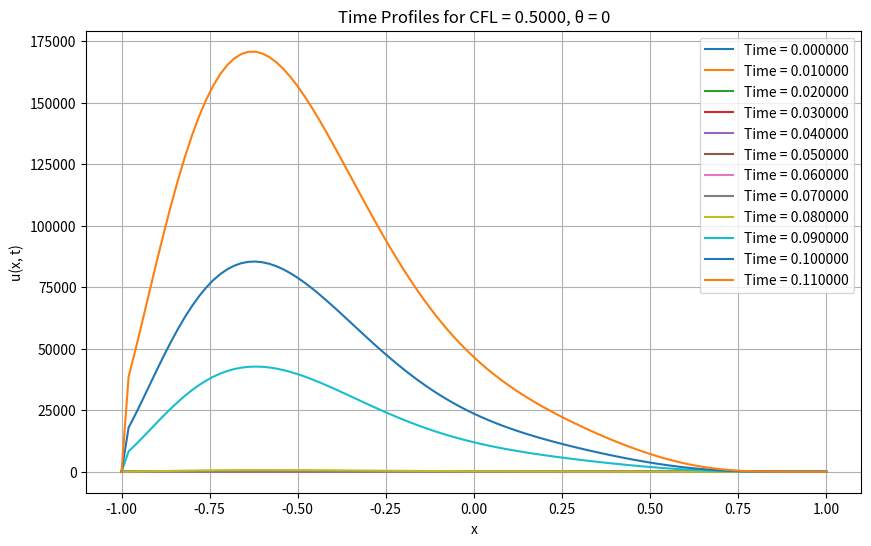
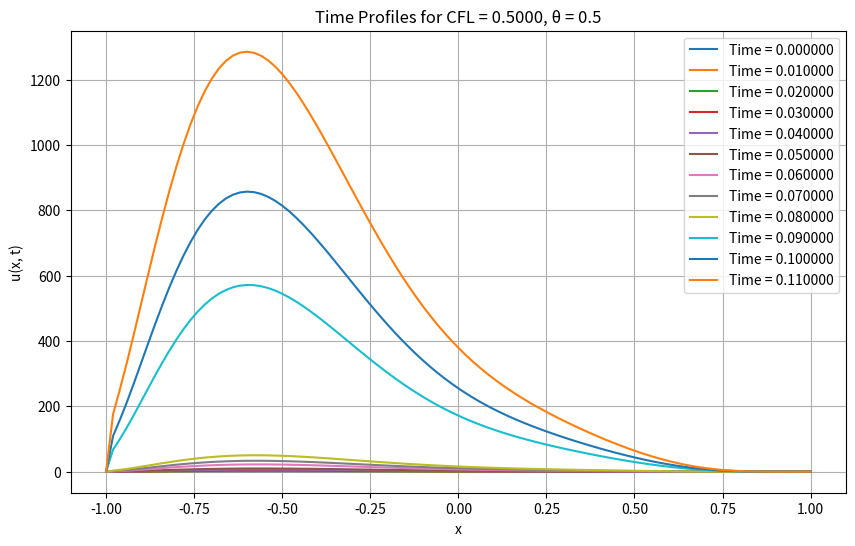
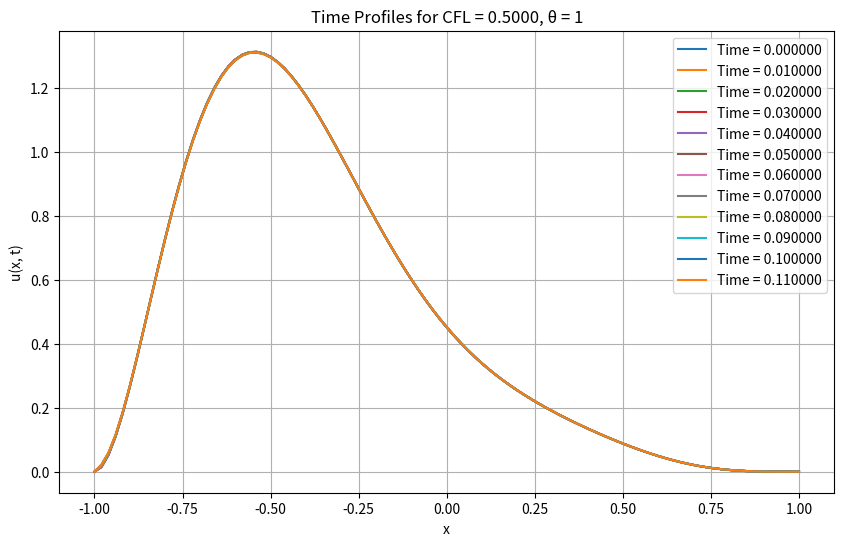
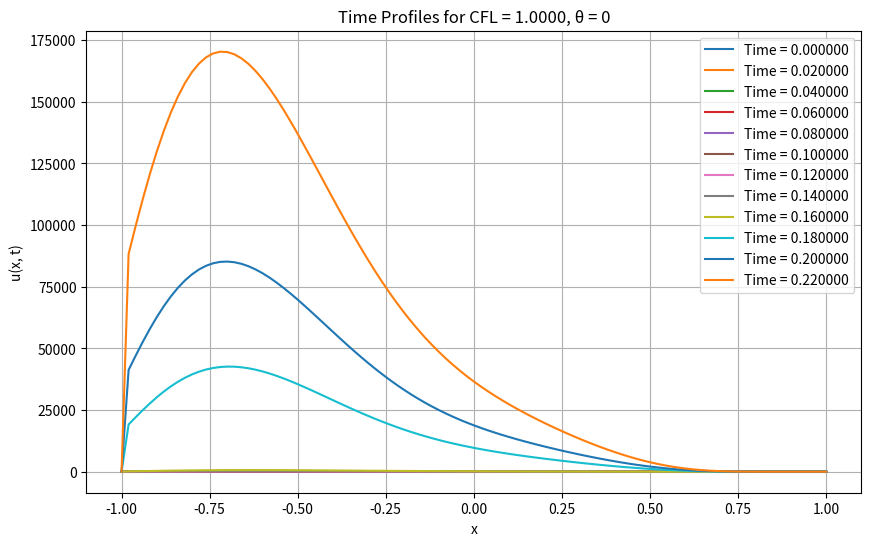
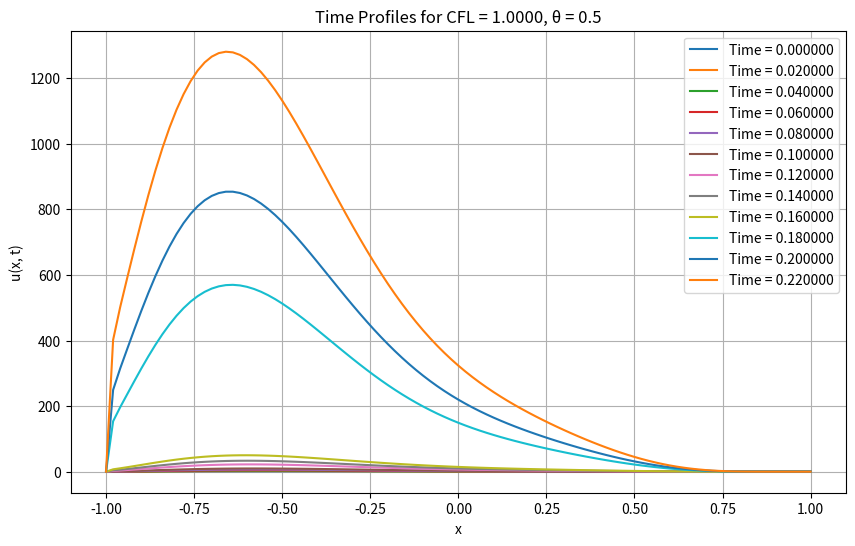
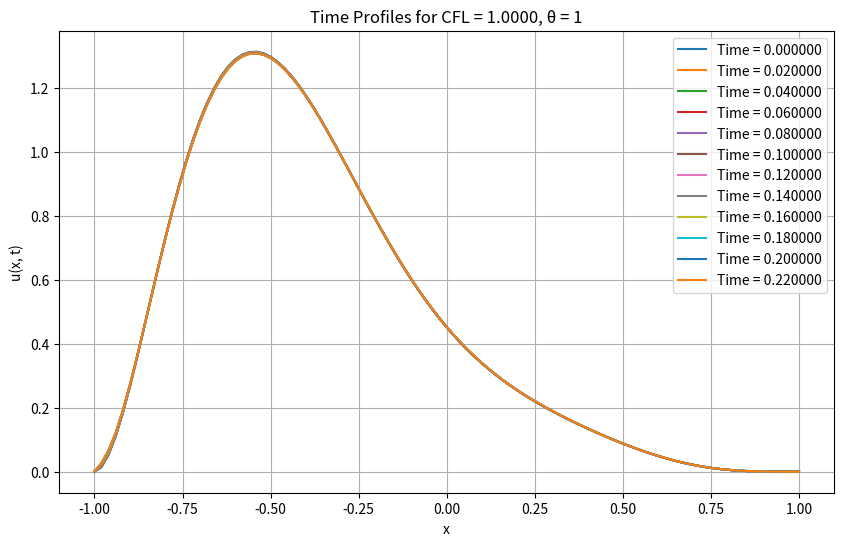
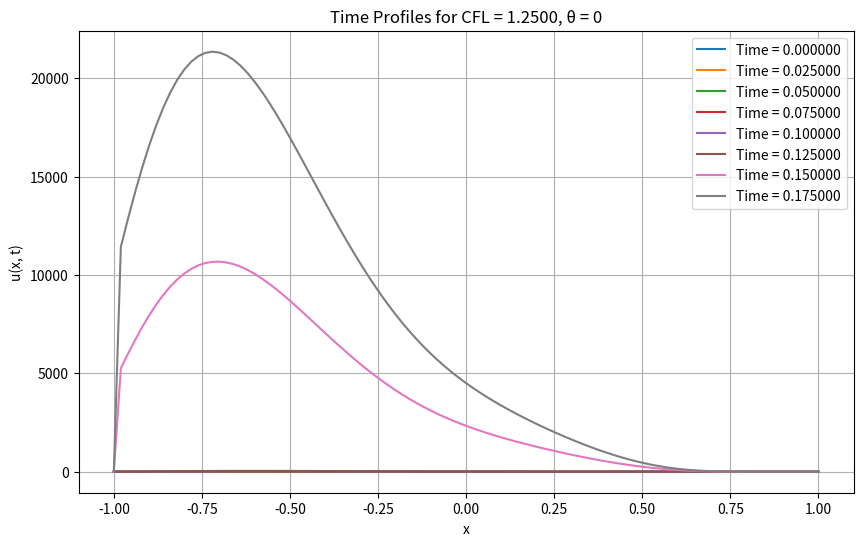
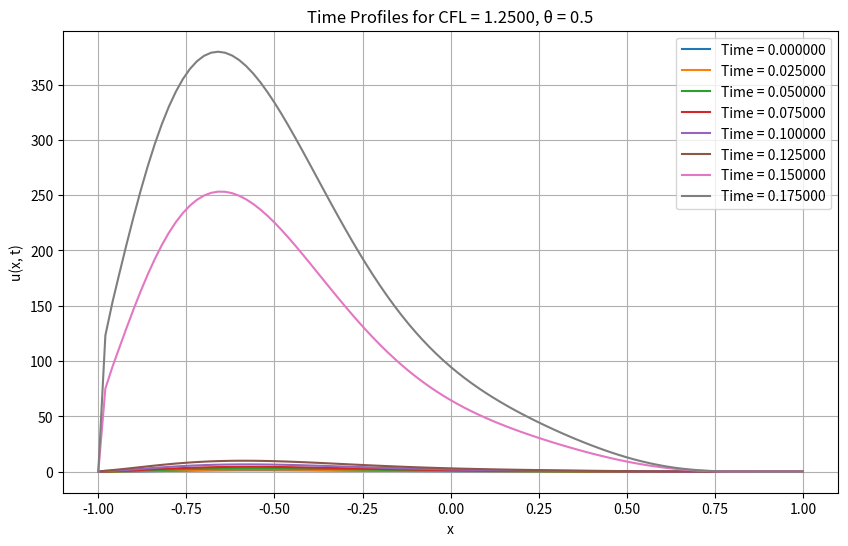
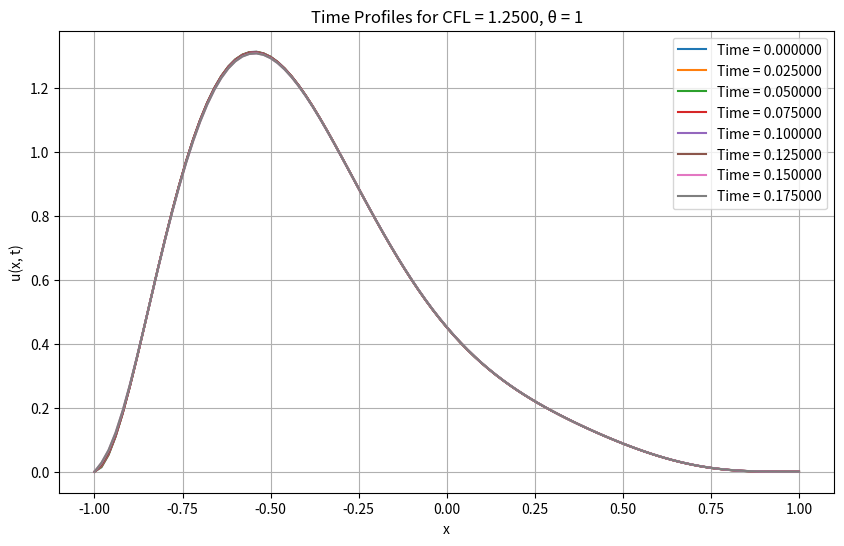

Reproduce these figures in Python, in order.
#Aly Ilyas
import numpy as np
import matplotlib.pyplot as plt

# Parameters
L_p = -1.0  # Left boundary
L = 1.0     # Right boundary
J = 100     # Number of spatial points
Delta_x = (L - L_p) / J  # Spatial step size
x = np.linspace(L_p, L, J + 1)  # Spatial grid points
T = 1     # Total time for simulation
a = 1     # Advection constan

# Time step parameters
Delta_t_values = [0.01, 0.02, 0.025]  # Different time step sizes
theta_values = [0, 0.5, 1]           # Different theta values
epsilon = 0.001                        # Diffusion constant

# Define Legendre polynomials
def phi_0(x):
    return np.ones_like(x)

def phi_1(x):
    return x

def phi_2(x):
    return (3/2) * x**2 - 1/2

def phi_3(x):
    return (5/2) * x**3 - (3/2) * x

# Random coefficients
np.random.seed(42)  # For reproducibility
b_k = np.random.uniform(0, 1, 4)

# Print the coefficients
print("Random coefficients b_k:", b_k)

# Compute C such that the initial condition is non-negative
def compute_C():
    values = np.vstack([phi_0(x), phi_1(x), phi_2(x), phi_3(x)]).T  # Stack the polynomial evaluations
    return max(-np.sum(b_k * values, axis=1))

C = compute_C()

# Initial condition
def initial_condition(x):
    polynomial_sum = np.sum([b_k[k] * phi_k(x) for k, phi_k in enumerate([phi_0, phi_1, phi_2, phi_3])], axis=0)
    return (1 - x)**4 * (1 + x) * (polynomial_sum + C)

# Function to implement the explicit scheme
def explicit_scheme(Delta_t, max_time, theta):
    mu = epsilon * Delta_t / Delta_x**2  # Diffusion coefficient
    gamma = a * Delta_t / Delta_x  # Advection coefficient
    u = initial_condition(x)
    u_new = np.zeros_like(u)
    time_profiles = []

    current_time = 0.0  # Start from time = 0
    time_intervals = np.arange(0, max_time + Delta_t, Delta_t)  # Time intervals at which to store results

    while current_time <= max_time:
        # Store solution at specific time intervals
        if current_time in time_intervals:
            time_profiles.append(u.copy())

        # Apply the explicit scheme for internal points with theta incorporated
        for j in range(1, J):
            u_new[j] = u[j] + theta * (mu * (u[j-1] - 2 * u[j] + u[j+1])) + (1 - theta) * (u[j] + gamma * (u[j+1] - u[j]))

        # Apply boundary conditions
        u_new[0] = 0  # u(L_p, t) = 0
        u_new[-1] = 0  # u(L, t) = 0

        # Update the solution
        u = u_new.copy()

        # Update the current time
        current_time += Delta_t

    return time_profiles

# Main simulation loop for different values of Delta_t
for Delta_t in Delta_t_values:
    for theta in theta_values:
        time_profiles = explicit_scheme(Delta_t, T, theta)

        # Calculate mu for the current Delta_t
        mp = a * Delta_t / Delta_x

        # Plotting the results
        plt.figure(figsize=(10, 6))
        for idx, profile in enumerate(time_profiles):
            plt.plot(x, profile, label=f'Time = {idx * Delta_t:.6f}')
        plt.title(f'Time Profiles for CFL = {mp:.4f}, θ = {theta}')
        plt.xlabel('x')
        plt.ylabel('u(x, t)')
        plt.legend()
        plt.grid(True)
        plt.savefig(f'time_profiles_CFL_{mp:.4f}_theta_{theta}.png', dpi=300)

        plt.show()
